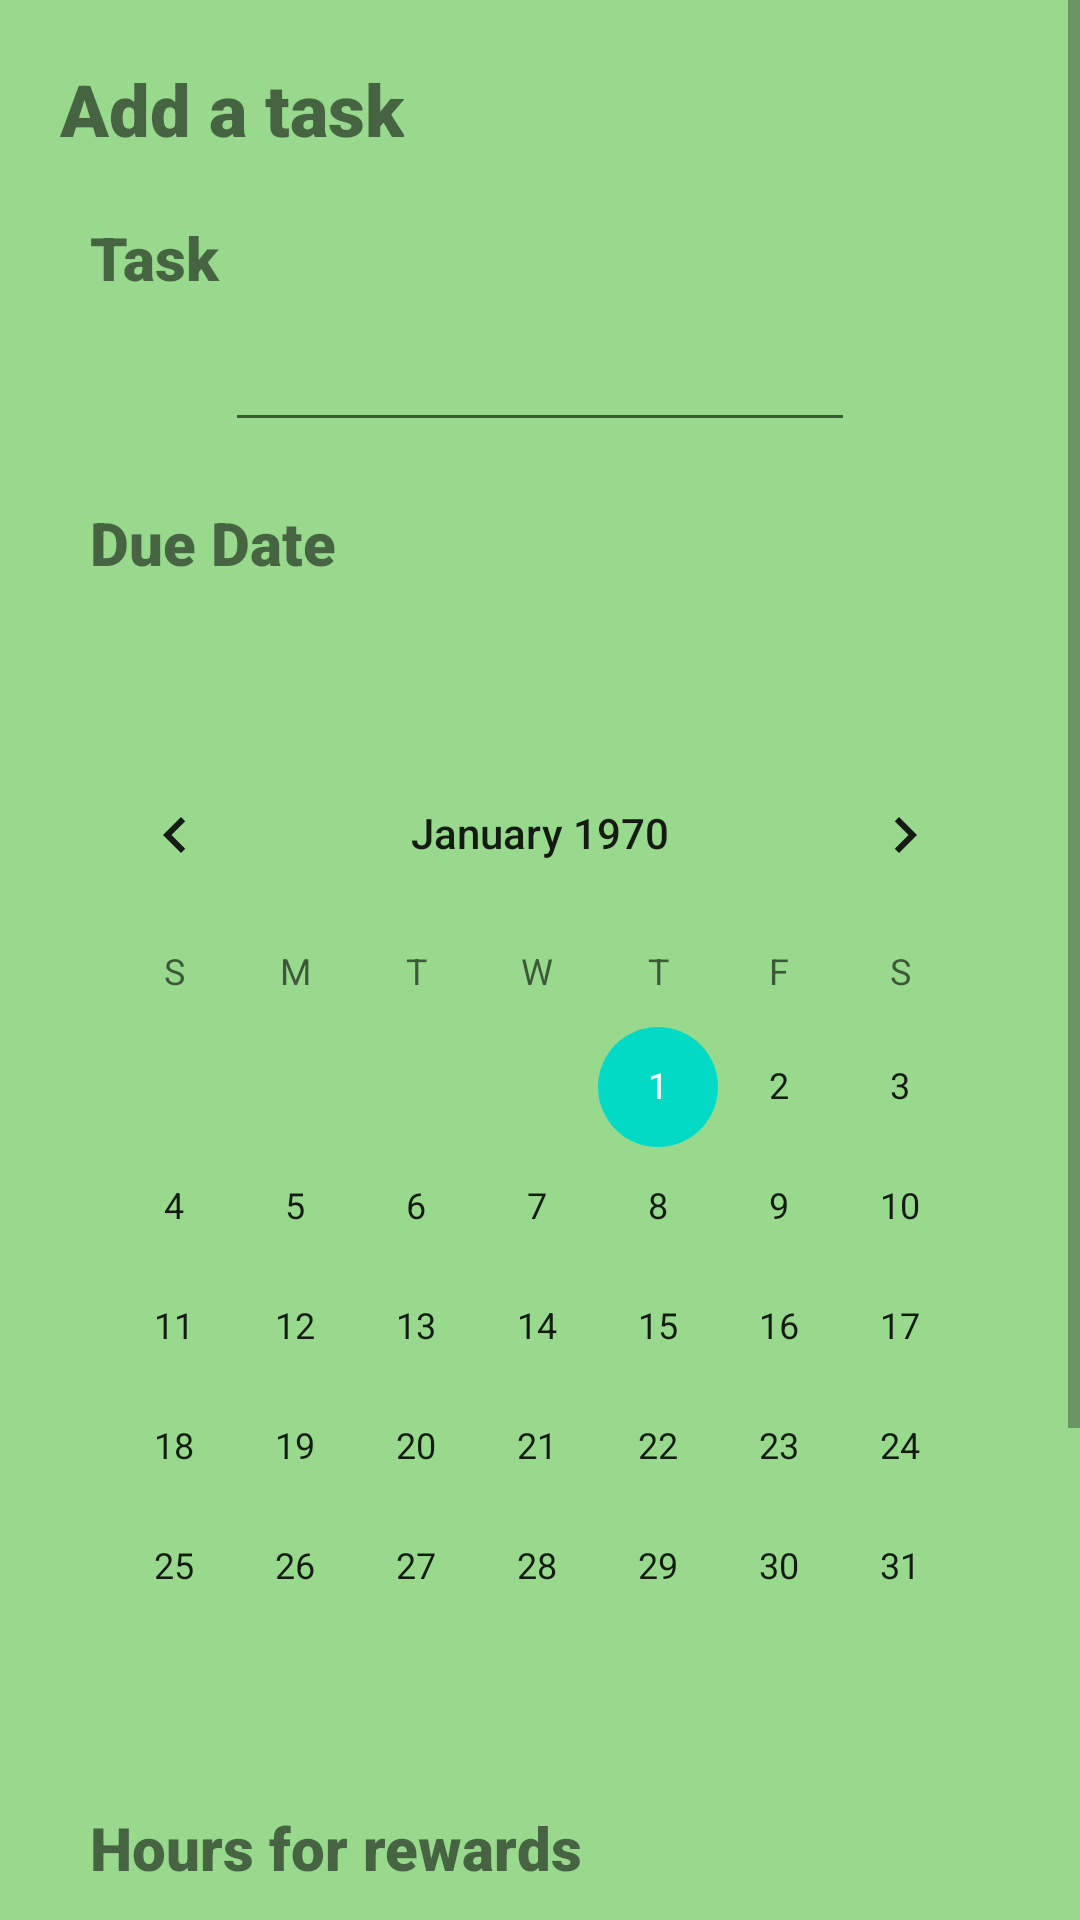

Layout XML and referenced resources for this Android screen:
<!-- AndroidManifest.xml: application theme Theme.ComputerScienceIAStudyManagement -->
<!-- res/layout/activity_add_task.xml -->
<?xml version="1.0" encoding="utf-8"?>
<LinearLayout xmlns:android="http://schemas.android.com/apk/res/android"
    xmlns:app="http://schemas.android.com/apk/res-auto"
    xmlns:tools="http://schemas.android.com/tools"
    android:layout_width="match_parent"
    android:layout_height="match_parent"
    android:background="#98D98E"
    android:orientation="vertical"
    tools:context=".AddTaskActivity">

    <ScrollView
        android:layout_width="match_parent"
        android:layout_height="match_parent">

        <LinearLayout
            android:layout_width="match_parent"
            android:layout_height="wrap_content"
            android:orientation="vertical">

            <TextView
                android:id="@+id/tvAat"
                android:layout_width="wrap_content"
                android:layout_height="wrap_content"
                android:layout_marginStart="20dp"
                android:layout_marginTop="20dp"
                android:fontFamily="sans-serif-black"
                android:text="@string/add_a_task"
                android:textSize="24sp"
                android:textStyle="bold" />

            <TextView
                android:id="@+id/tvTask"
                android:layout_width="wrap_content"
                android:layout_height="wrap_content"
                android:layout_marginStart="30dp"
                android:layout_marginTop="20dp"
                android:fontFamily="sans-serif-black"
                android:text="@string/task"
                android:textSize="20sp" />

            <EditText
                android:id="@+id/eTTask"
                android:layout_width="wrap_content"
                android:layout_height="wrap_content"
                android:layout_gravity="center"
                android:ems="10"
                android:inputType="textPersonName"
                android:minHeight="48dp"
                tools:ignore="SpeakableTextPresentCheck" />

            <TextView
                android:id="@+id/tvDD"
                android:layout_width="wrap_content"
                android:layout_height="wrap_content"
                android:layout_marginStart="30dp"
                android:layout_marginTop="20dp"
                android:fontFamily="sans-serif-black"
                android:text="@string/due_date"
                android:textSize="20sp" />

            <TextView
                android:id="@+id/tVDD2"
                android:layout_width="200dp"
                android:layout_height="50dp"
                android:layout_gravity="center" />

            <CalendarView
                android:id="@+id/calendarView"
                android:layout_width="324dp"
                android:layout_height="wrap_content"
                android:layout_gravity="center" />

            <TextView
                android:id="@+id/tvHfr"
                android:layout_width="wrap_content"
                android:layout_height="wrap_content"
                android:layout_marginStart="30dp"
                android:layout_marginTop="20dp"
                android:fontFamily="sans-serif-black"
                android:text="@string/hours_for_rewards"
                android:textSize="20sp"
                app:layout_constraintEnd_toEndOf="parent"
                app:layout_constraintHorizontal_bias="0.497"
                app:layout_constraintStart_toStartOf="parent"
                tools:layout_editor_absoluteY="222dp" />

            <EditText
                android:id="@+id/eTHours"
                android:layout_width="wrap_content"
                android:layout_height="wrap_content"
                android:layout_gravity="center"
                android:ems="10"
                android:importantForAutofill="no"
                android:inputType="textPersonName"
                android:minHeight="48dp"
                app:layout_constraintEnd_toEndOf="parent"
                app:layout_constraintHorizontal_bias="0.497"
                app:layout_constraintStart_toStartOf="parent"
                app:layout_constraintTop_toBottomOf="@+id/tvHfr"
                tools:ignore="SpeakableTextPresentCheck" />

            <TextView
                android:id="@+id/tvRewards"
                android:layout_width="wrap_content"
                android:layout_height="wrap_content"
                android:layout_marginStart="30dp"
                android:layout_marginTop="20dp"
                android:fontFamily="sans-serif-black"
                android:text="@string/rewards"
                android:textSize="20sp"
                app:layout_constraintEnd_toEndOf="parent"
                app:layout_constraintStart_toStartOf="parent"
                tools:layout_editor_absoluteY="402dp" />

            <Spinner
                android:id="@+id/spinner"
                android:layout_width="300dp"
                android:layout_height="wrap_content"
                android:layout_gravity="center"
                android:minHeight="48dp"
                app:layout_constraintEnd_toEndOf="parent"
                app:layout_constraintStart_toStartOf="parent"
                app:layout_constraintTop_toBottomOf="@+id/tvRewards"
                tools:ignore="SpeakableTextPresentCheck" />

            <Button
                android:id="@+id/btSave2"
                android:layout_width="wrap_content"
                android:layout_height="wrap_content"
                android:layout_gravity="right"
                android:layout_marginTop="20dp"
                android:layout_marginRight="20dp"
                android:layout_marginBottom="20dp"
                android:onClick="onSaveAdd"
                android:text="@string/save" />

        </LinearLayout>
    </ScrollView>

</LinearLayout>
<!-- resources referenced by this layout -->
<resources>
  <string name="add_a_task">Add a task</string>
  <string name="due_date">Due Date</string>
  <string name="hours_for_rewards">Hours for rewards</string>
  <string name="rewards">Rewards</string>
  <string name="save">Save</string>
  <string name="task">Task</string>
  <style name="Theme.ComputerScienceIAStudyManagement" parent="Theme.MaterialComponents.DayNight.DarkActionBar">
          
          <item name="colorPrimary">@color/purple_500</item>
          <item name="colorPrimaryVariant">@color/purple_700</item>
          <item name="colorOnPrimary">@color/white</item>
          
          <item name="colorSecondary">@color/teal_200</item>
          <item name="colorSecondaryVariant">@color/teal_700</item>
          <item name="colorOnSecondary">@color/black</item>
          
          <item name="android:statusBarColor" tools:targetApi="l">?attr/colorPrimaryVariant</item>
          
      </style>
  <!-- not gathered from this repository: default colours our renderer supplied (Android Studio template values) -->
  <color name="purple_500">#FF6200EE</color>
  <color name="purple_700">#FF3700B3</color>
  <color name="teal_200">#FF03DAC5</color>
  <color name="teal_700">#FF018786</color>
  <color name="black">#FF000000</color>
  <color name="white">#FFFFFFFF</color>
</resources>
